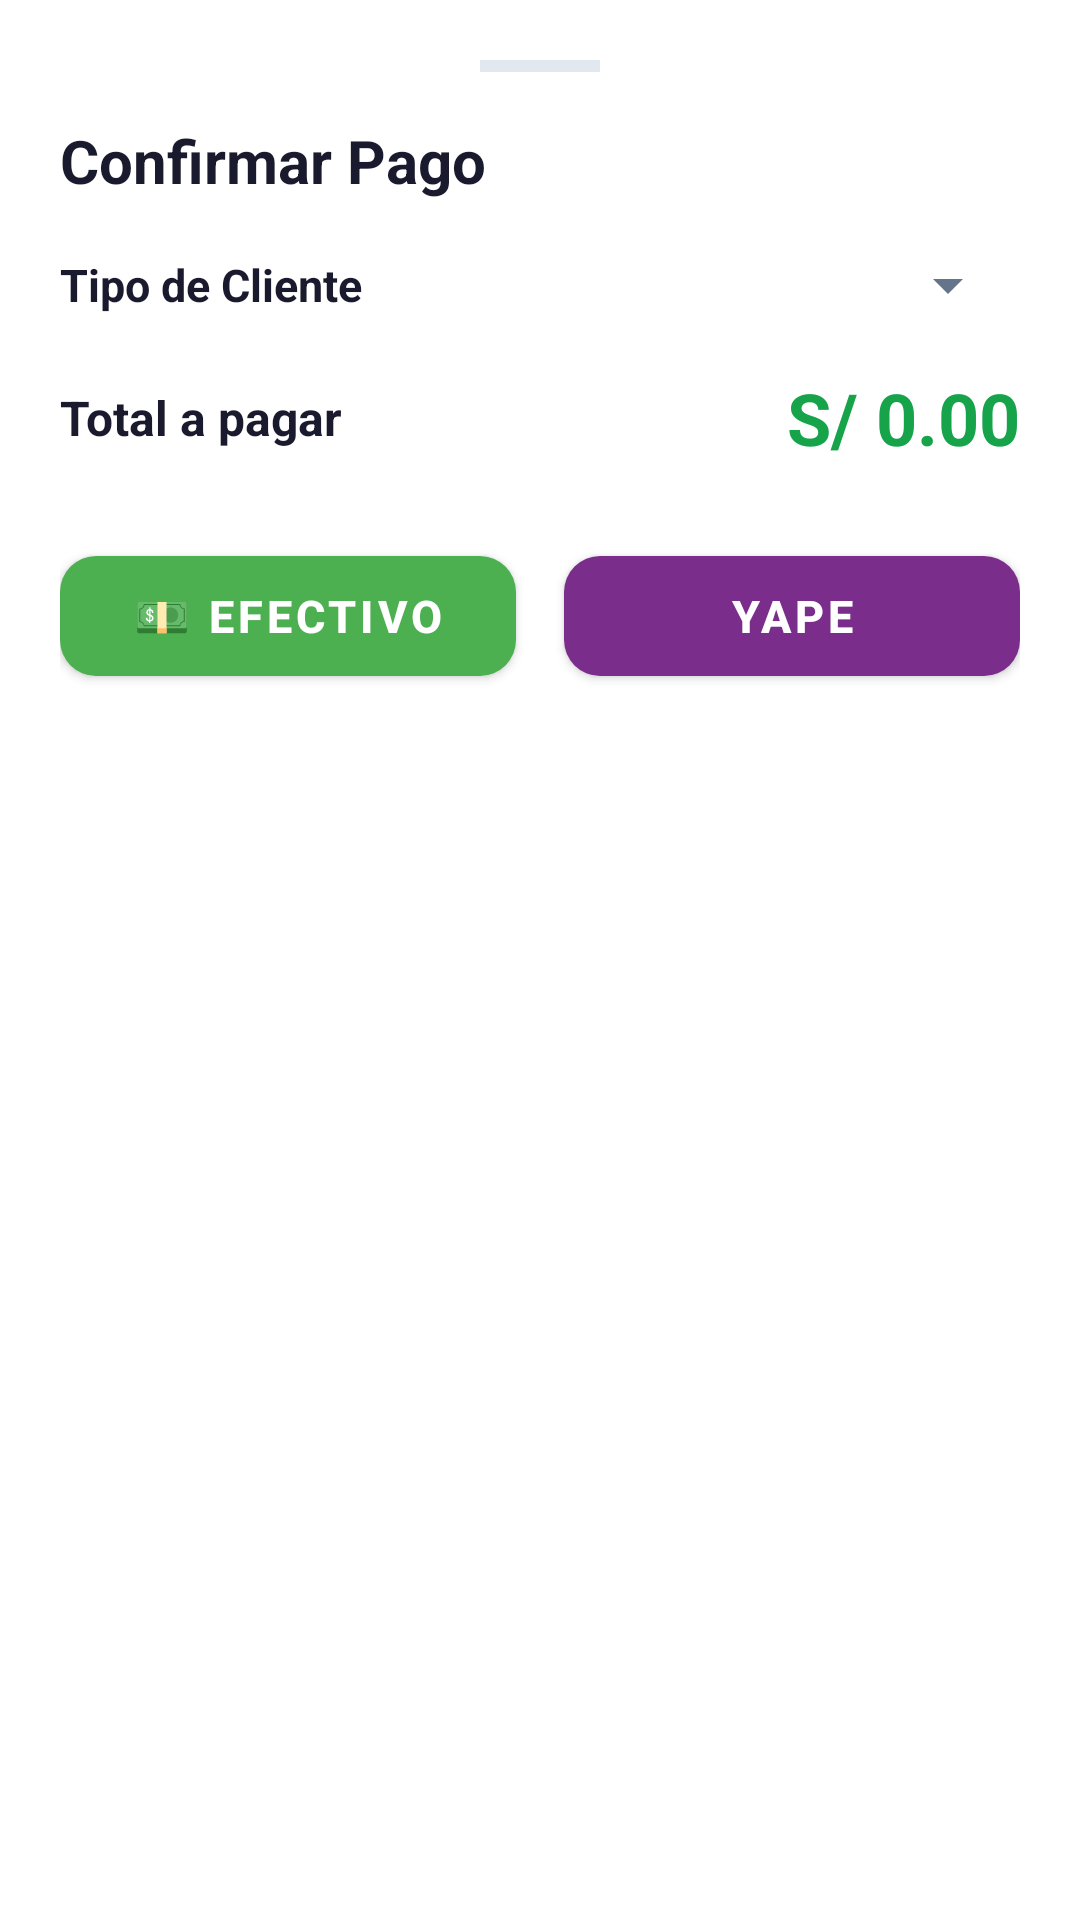

Reconstruct the res/layout file that produces this screen, plus the resources it refers to.
<!-- AndroidManifest.xml: application theme Theme.MiniMarketApp -->
<!-- res/layout/dialog_pago.xml -->
<?xml version="1.0" encoding="utf-8"?>
<LinearLayout
    xmlns:android="http://schemas.android.com/apk/res/android"
    xmlns:app="http://schemas.android.com/apk/res-auto"
    android:layout_width="match_parent"
    android:layout_height="wrap_content"
    android:orientation="vertical"
    android:padding="20dp"
    android:background="@color/fondo_card">

    
    <View
        android:layout_width="40dp"
        android:layout_height="4dp"
        android:layout_gravity="center_horizontal"
        android:background="@color/borde_card"
        android:layout_marginBottom="16dp"/>

    
    <TextView
        android:layout_width="wrap_content"
        android:layout_height="wrap_content"
        android:text="Confirmar Pago"
        android:textColor="@color/texto_principal"
        android:textSize="20sp"
        android:textStyle="bold"
        android:layout_marginBottom="16dp"/>

    
    <LinearLayout
        android:layout_width="match_parent"
        android:layout_height="wrap_content"
        android:orientation="horizontal"
        android:gravity="center_vertical"
        android:layout_marginBottom="16dp">

        <TextView
            android:layout_width="0dp"
            android:layout_height="wrap_content"
            android:layout_weight="1"
            android:text="Tipo de Cliente"
            android:textColor="@color/texto_principal"
            android:textSize="15sp"
            android:textStyle="bold"/>

        <Spinner
            android:id="@+id/spinnerTipoCliente"
            android:layout_width="wrap_content"
            android:layout_height="wrap_content"
            android:minWidth="160dp"/>

    </LinearLayout>

    
    <LinearLayout
        android:layout_width="match_parent"
        android:layout_height="wrap_content"
        android:orientation="horizontal"
        android:gravity="center_vertical"
        android:layout_marginBottom="24dp">

        <TextView
            android:layout_width="0dp"
            android:layout_height="wrap_content"
            android:layout_weight="1"
            android:text="Total a pagar"
            android:textColor="@color/texto_principal"
            android:textSize="16sp"
            android:textStyle="bold"/>

        <TextView
            android:id="@+id/tvTotalPagar"
            android:layout_width="wrap_content"
            android:layout_height="wrap_content"
            android:text="S/ 0.00"
            android:textColor="@color/verde_ganancia"
            android:textSize="24sp"
            android:textStyle="bold"/>

    </LinearLayout>

    
    <LinearLayout
        android:layout_width="match_parent"
        android:layout_height="wrap_content"
        android:orientation="horizontal"
        android:layout_marginBottom="12dp">

        <com.google.android.material.button.MaterialButton
            android:id="@+id/btnEfectivo"
            android:layout_width="0dp"
            android:layout_height="52dp"
            android:layout_weight="1"
            android:layout_marginEnd="8dp"
            android:text="💵 EFECTIVO"
            android:textSize="15sp"
            android:textStyle="bold"
            app:backgroundTint="@color/verde_nav"
            android:textColor="@color/texto_sobre_verde"
            app:cornerRadius="12dp"/>

        <com.google.android.material.button.MaterialButton
            android:id="@+id/btnYape"
            android:layout_width="0dp"
            android:layout_height="52dp"
            android:layout_weight="1"
            android:layout_marginStart="8dp"
            android:text="YAPE"
            android:textSize="15sp"
            android:textStyle="bold"
            app:backgroundTint="@color/morado_scanner"
            android:textColor="@color/texto_sobre_verde"
            app:cornerRadius="12dp"/>

    </LinearLayout>

</LinearLayout>
<!-- resources referenced by this layout -->
<resources>
  <color name="borde_card">#E2E8F0</color>
  <color name="fondo_card">#FFFFFF</color>
  <color name="morado_scanner">#7B2D8B</color>
  <color name="texto_principal">#1A1A2E</color>
  <color name="texto_sobre_verde">#FFFFFF</color>
  <color name="verde_ganancia">#16A34A</color>
  <color name="verde_nav">#4CAF50</color>
  <style name="Theme.MiniMarketApp" parent="Theme.MaterialComponents.DayNight.NoActionBar">
  
          
          <item name="colorPrimary">@color/verde_nav</item>
          <item name="colorPrimaryVariant">#388E3C</item>
          <item name="colorSecondary">@color/amarillo_accion</item>
          <item name="colorOnPrimary">@color/texto_sobre_verde</item>
          <item name="colorOnSecondary">@color/texto_sobre_amarillo</item>
  
          
          <item name="android:windowBackground">@color/fondo_general</item>
          <item name="android:colorBackground">@color/fondo_general</item>
  
          
          <item name="android:textColorPrimary">@color/texto_principal</item>
          <item name="android:textColorSecondary">@color/texto_secundario</item>
          <item name="android:textColorHint">@color/texto_hint</item>
  
          
          <item name="boxStrokeColor">@color/amarillo_accion</item>
          <item name="hintTextColor">@color/amarillo_accion</item>
  
          
          <item name="materialCardViewStyle">@style/Widget.App.CardView</item>
      </style>
  <color name="amarillo_accion">#FFC107</color>
  <color name="texto_sobre_amarillo">#1A1A2E</color>
  <color name="fondo_general">#F8F9FA</color>
  <color name="texto_secundario">#64748B</color>
  <color name="texto_hint">#94A3B8</color>
  <style name="Widget.App.CardView" parent="Widget.MaterialComponents.CardView">
          <item name="cardBackgroundColor">@color/fondo_card</item>
          <item name="strokeColor">@color/borde_card</item>
          <item name="strokeWidth">1dp</item>
      </style>
</resources>
